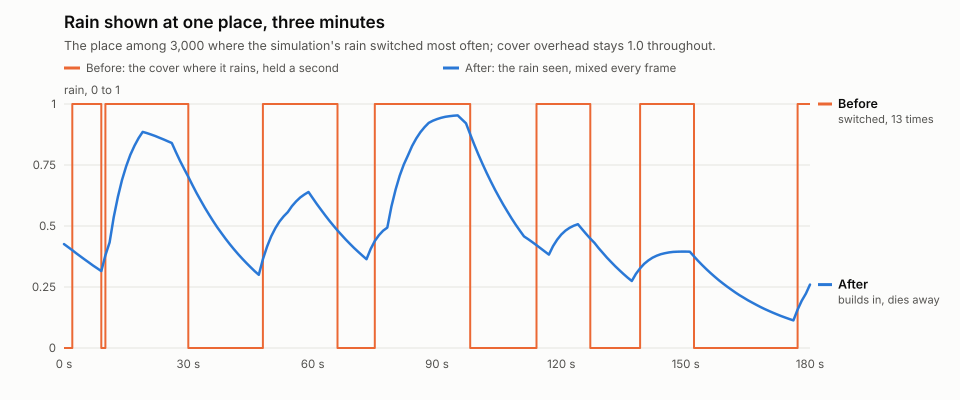

The data file committed next to this chart (first rows):
# place 1296 of 3000: Vec3(0.9755241, 0.13566667, 0.17305242); the rain switched 13 times …
t_s, cover, rain_switched, rain_seen
0, 1, 0.0000, 0.4260
1, 1, 0.0000, 0.4135
2, 1, 1, 0.4007
3, 1, 1, 0.3879
4, 1, 1, 0.3752
5, 1, 1, 0.3626
6, 1, 1, 0.3503
7, 1, 1, 0.3382
8, 1, 1, 0.3266
9, 1, 0.0000, 0.3152
10, 1, 1, 0.3799
11, 1, 1, 0.4328
12, 1, 1, 0.5356
13, 1, 1, 0.6198
14, 1, 1, 0.6887
15, 1, 1, 0.7451
16, 1, 1, 0.7913
17, 1, 1, 0.8292
18, 1, 1, 0.8601
19, 1, 1, 0.8855
20, 1, 1, 0.8808
21, 1, 1, 0.8751
22, 1, 1, 0.8688
23, 1, 1, 0.8619
24, 1, 1, 0.8548
25, 1, 1, 0.8475
26, 1, 1, 0.8401
27, 1, 1, 0.8028
28, 1, 1, 0.7674
29, 1, 1, 0.7337
30, 1, 0.0000, 0.7016
31, 1, 0.0000, 0.6674
32, 1, 0.0000, 0.6348
33, 1, 0.0000, 0.6039
34, 1, 0.0000, 0.5744
35, 1, 0.0000, 0.5464
36, 1, 0.0000, 0.5197
37, 1, 0.0000, 0.4944
38, 1, 0.0000, 0.4703
39, 1, 0.0000, 0.4474
40, 1, 0.0000, 0.4255
41, 1, 0.0000, 0.4048
42, 1, 0.0000, 0.3850
43, 1, 0.0000, 0.3663
44, 1, 0.0000, 0.3484
45, 1, 0.0000, 0.3314
46, 1, 0.0000, 0.3152
47, 1, 0.0000, 0.2999
48, 1, 1, 0.3640
49, 1, 1, 0.4159
50, 1, 1, 0.4577
51, 1, 1, 0.4913
52, 1, 1, 0.5183
53, 1, 1, 0.5399
54, 1, 1, 0.5570
55, 1, 1, 0.5813
56, 1, 1, 0.6009
57, 1, 1, 0.6166
58, 1, 1, 0.6292
... 122 more rows
